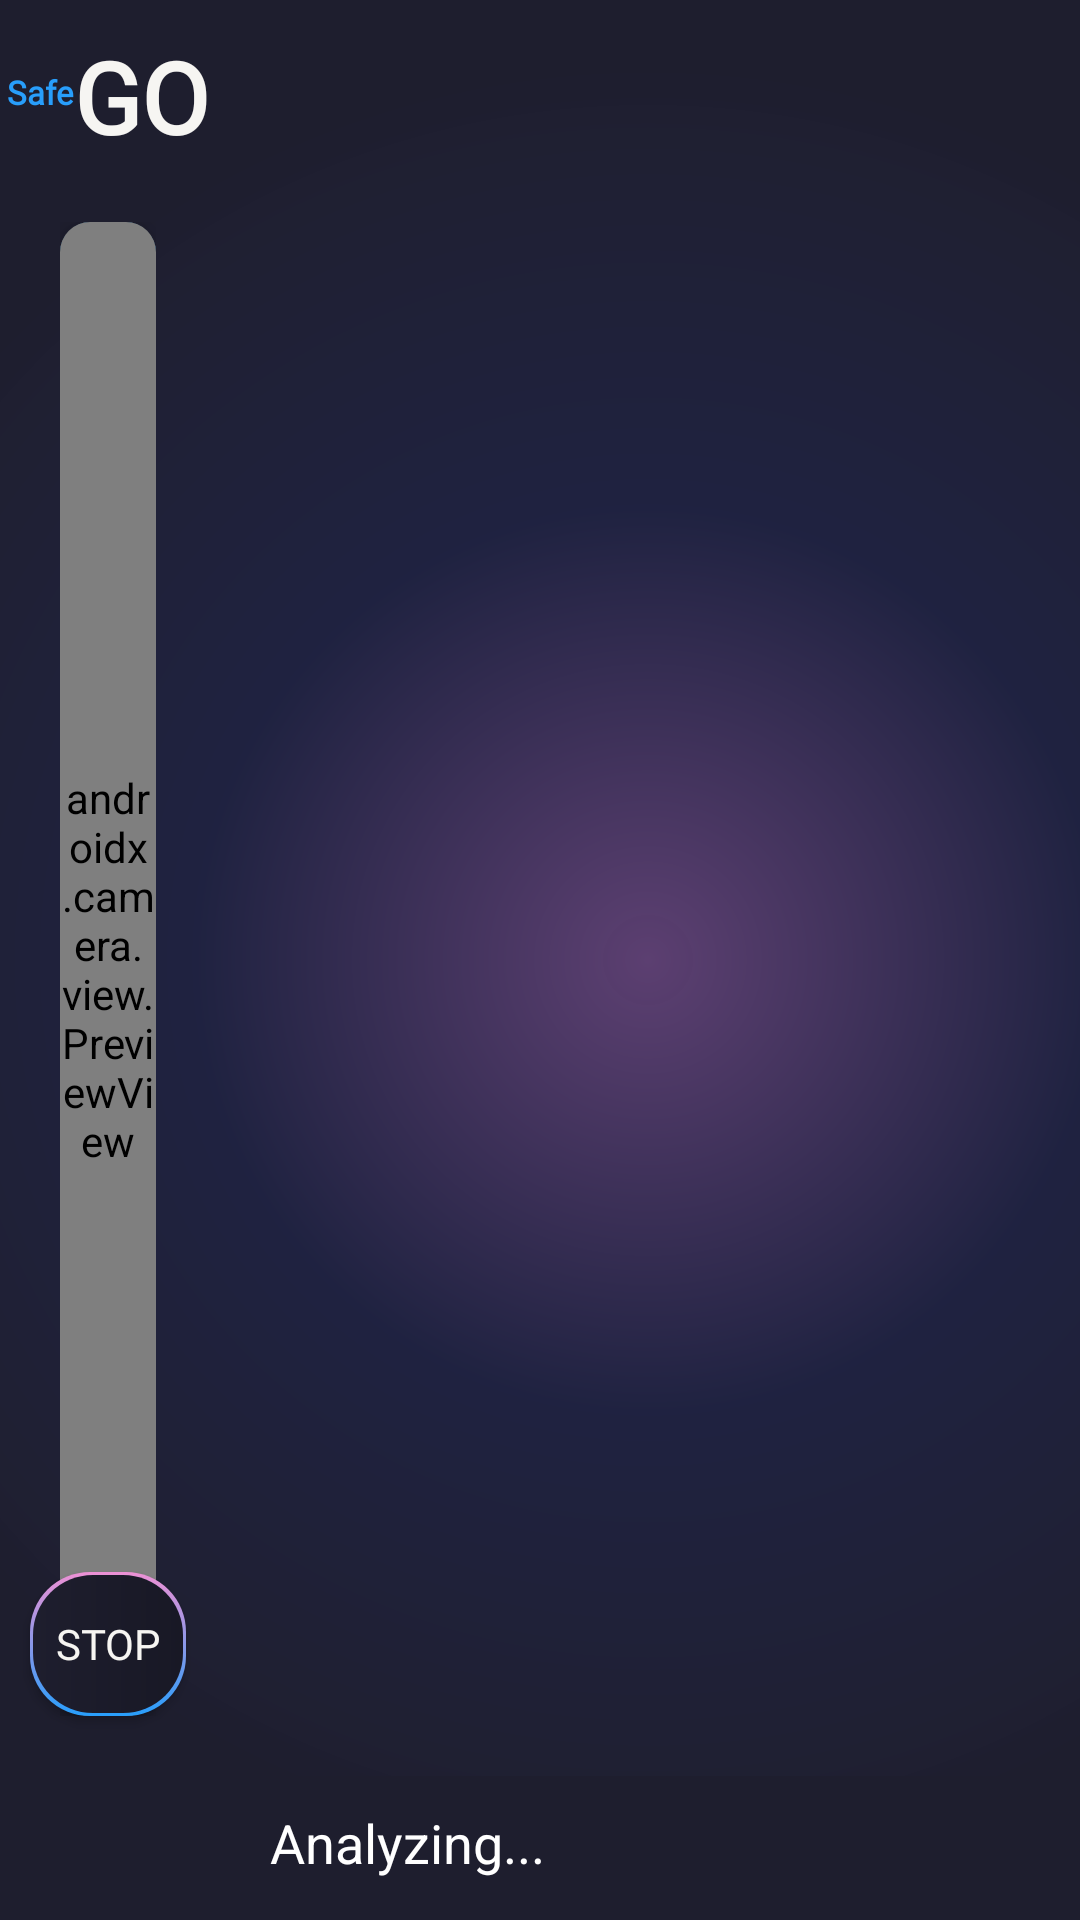

Here is an Android app screen rendered from its layout file. Give the layout XML and the strings, colors and styles it references.
<!-- AndroidManifest.xml: activity theme Theme.Safego -->
<!-- res/layout/activity_journey.xml -->
<?xml version="1.0" encoding="utf-8"?>
<androidx.constraintlayout.widget.ConstraintLayout xmlns:android="http://schemas.android.com/apk/res/android"
    xmlns:app="http://schemas.android.com/apk/res-auto"
    xmlns:tools="http://schemas.android.com/tools"
    android:id="@+id/main"
    android:layout_width="match_parent"
    android:layout_height="match_parent"
    android:background="@drawable/info_fragment_bg"
    tools:context=".ui.journey.JourneyActivity">

    <com.google.android.material.tabs.TabLayout
        android:id="@+id/tabLayout"
        android:layout_width="0dp"
        android:layout_height="wrap_content"
        android:background="@color/primaryDark"
        app:layout_constraintBottom_toBottomOf="parent"
        app:layout_constraintEnd_toEndOf="parent"
        app:layout_constraintStart_toStartOf="@+id/viewPager2"
        app:tabIndicatorColor="@color/secondary"
        app:tabIndicatorHeight="2dp"
        app:tabSelectedTextAppearance="@style/tapSelectTextApp"
        app:tabTextAppearance="@style/tapTextApp"
        tools:ignore="SpeakableTextPresentCheck" />


    <androidx.viewpager2.widget.ViewPager2
        android:id="@+id/viewPager2"
        android:layout_width="0dp"
        android:layout_height="0dp"
        app:layout_constraintBottom_toTopOf="@+id/tabLayout"
        app:layout_constraintEnd_toEndOf="parent"
        app:layout_constraintHorizontal_bias="0.0"
        app:layout_constraintStart_toStartOf="@+id/guideLine"
        app:layout_constraintTop_toTopOf="parent"
        app:layout_constraintVertical_bias="0.0">

    </androidx.viewpager2.widget.ViewPager2>

    <LinearLayout
        android:id="@+id/linearLayout4"
        android:layout_width="wrap_content"
        android:layout_height="wrap_content"
        android:orientation="horizontal"
        app:layout_constraintEnd_toStartOf="@+id/guideLine"
        app:layout_constraintStart_toStartOf="parent"
        app:layout_constraintTop_toTopOf="parent">

        <TextView
            android:id="@+id/Safe"
            android:layout_width="wrap_content"
            android:layout_height="wrap_content"
            android:fontFamily="@font/designer"
            android:text="Safe"
            android:textColor="@color/primary"
            android:textSize="11sp"
            android:textStyle="bold" />

        <TextView
            android:layout_width="wrap_content"
            android:layout_height="wrap_content"
            android:layout_marginTop="10dp"
            android:fontFamily="@font/designer"
            android:text="GO"
            android:textColor="@color/white"
            android:textSize="33sp"
            android:textStyle="bold" />
    </LinearLayout>

    <androidx.constraintlayout.widget.Guideline
        android:id="@+id/guideLine"
        android:layout_width="wrap_content"
        android:layout_height="match_parent"
        android:orientation="vertical"
        app:layout_constraintGuide_percent="0.2" />


    <androidx.constraintlayout.widget.ConstraintLayout
        android:id="@+id/container"
        android:layout_width="0dp"
        android:layout_height="0dp"
        android:layout_margin="20dp"
        android:background="@drawable/preview_card_bg"
        app:layout_constraintBottom_toTopOf="@+id/statusTextView"
        app:layout_constraintEnd_toStartOf="@+id/viewPager2"
        app:layout_constraintStart_toStartOf="parent"
        app:layout_constraintTop_toBottomOf="@+id/linearLayout4">


        <androidx.cardview.widget.CardView
            android:id="@+id/cameraCardView"
            android:layout_width="match_parent"
            android:layout_height="0dp"
            app:cardBackgroundColor="@color/black"
            app:cardCornerRadius="10dp"
            app:cardElevation="5dp"
            app:cardMaxElevation="7dp"
            app:layout_constraintBottom_toBottomOf="parent"
            app:layout_constraintEnd_toEndOf="parent"
            app:layout_constraintHorizontal_bias="0.0"
            app:layout_constraintStart_toStartOf="parent"
            app:layout_constraintTop_toTopOf="parent"
            app:layout_constraintVertical_bias="0.0">

            <androidx.camera.view.PreviewView
            android:id="@+id/viewFinder"
            android:layout_width="match_parent"
            android:layout_height="match_parent"
            app:layout_constraintBottom_toBottomOf="parent"
            app:layout_constraintEnd_toEndOf="parent"
            app:layout_constraintHorizontal_bias="0.0"
            app:layout_constraintStart_toStartOf="parent"
            app:layout_constraintTop_toTopOf="parent"
            app:layout_constraintVertical_bias="0.0" />

        </androidx.cardview.widget.CardView>


    </androidx.constraintlayout.widget.ConstraintLayout>

    <androidx.appcompat.widget.AppCompatButton
        android:id="@+id/endMonitor"
        android:layout_width="0dp"
        android:layout_marginStart="10dp"
        android:layout_marginEnd="10dp"
        android:layout_height="wrap_content"
        android:background="@drawable/start_journey_btn_bg"
        android:fontFamily="@font/designer"
        android:text="Stop"
        android:textColor="@color/white"
        app:layout_constraintBottom_toBottomOf="@+id/container"
        app:layout_constraintEnd_toStartOf="@+id/guideLine"
        app:layout_constraintStart_toStartOf="parent"
        />

    <TextView
        android:id="@+id/statusTextView"
        android:layout_width="200dp"
        android:layout_height="0dp"
        android:layout_alignParentBottom="true"
        android:layout_centerHorizontal="true"
        android:background="#1E1E2E"
        android:padding="10dp"
        android:text="Analyzing..."
        android:textColor="#FFFFFF"
        android:textSize="18sp"
        app:layout_constraintBottom_toBottomOf="parent"
        app:layout_constraintEnd_toEndOf="parent"
        app:layout_constraintStart_toStartOf="parent"
        app:layout_constraintTop_toTopOf="@+id/tabLayout" />


</androidx.constraintlayout.widget.ConstraintLayout>
<!-- resources referenced by this layout -->
<resources>
  <color name="black">#FF000000</color>
  <color name="primary">#289EFB</color>
  <color name="primaryDark">#1E1E2E</color>
  <color name="secondary">#ED91D5</color>
  <color name="white">#F6F5F2</color>
  <!-- drawable info_fragment_bg (drawable) -->
  <?xml version="1.0" encoding="utf-8"?>
  <shape xmlns:android="http://schemas.android.com/apk/res/android">
      <gradient
          android:type="radial"
          android:gradientRadius="900"
          android:centerX="0.6"
          android:centerY="0.5"
          android:startColor="#5C3F71"
          android:centerColor="#FA1F2241"
          android:endColor="@color/primaryDark" />
  </shape>
  <!-- drawable preview_card_bg (drawable) -->
  <?xml version="1.0" encoding="utf-8"?>
  <shape xmlns:android="http://schemas.android.com/apk/res/android">
   <stroke android:color="@color/primary" android:width="0.3dp"/>
      <corners android:radius="10dp"/>
  
  </shape>
  <!-- drawable start_journey_btn_bg (drawable) -->
  <?xml version="1.0" encoding="utf-8"?>
  <layer-list xmlns:android="http://schemas.android.com/apk/res/android">
  
      <item>
          <shape>
              <gradient
                  android:angle="-45"
                  android:startColor="@color/secondary"
                  android:endColor="@color/primary" />
              <corners android:radius="20dp" />
          </shape>
      </item>
  
      <item android:left="1dp" android:top="1dp" android:right="1dp" android:bottom="1dp">
          <shape>
              <gradient android:startColor="@color/primaryDark"
                  android:endColor="#181825"/>
              <corners android:radius="20dp" />
          </shape>
      </item>
  
  </layer-list>
  <style name="tapSelectTextApp" parent="">
          <item name="android:textSize">13sp</item>
          <item name="fontFamily">@font/designer</item>
          <item name="android:textColor">@color/primary</item>
      </style>
  <style name="tapTextApp" parent="">
          <item name="android:textSize">11sp</item>
          <item name="fontFamily">@font/designer</item>
          <item name="android:textColor">@color/third</item>
      </style>
  <style name="Theme.Safego" parent="Base.Theme.Safego" />
  <color name="third">#9FA9B5</color>
  <style name="Base.Theme.Safego" parent="Theme.Material3.DayNight.NoActionBar">
          
          
          <item name="background">@color/primaryDark</item>
          <item name="android:colorSecondary">@color/primary</item>
          <item name="android:navigationBarColor">@color/primaryDark</item>
          <item name="colorOnSurface">@color/primary</item>
          <item name="colorOnSecondaryContainer">@color/black</item>
          <item name="colorSecondary">@color/black</item>
          <item name="colorTertiary">@color/black</item>
          <item name="colorTertiaryContainer">@color/black</item>
          <item name="colorOnTertiaryContainer">@color/black</item>
          <item name="colorError">@color/emergency</item>
          <item name="colorErrorContainer">@color/black</item>
          <item name="colorOnBackground">@color/black</item>
          <item name="colorOnPrimaryContainer">@color/black</item>
          <item name="colorOnPrimary">@color/black</item>
          <item name="colorOnSecondary">@color/black</item>
          <item name="colorOnTertiary">@color/black</item>
  
          <item name="colorPrimary">@color/primary</item>
          <item name="android:textColor">@color/primary</item>
          <item name="android:textColorPrimary">@color/primary</item>
          <item name="android:colorBackground">@color/primaryDark</item>
          <item name="colorSecondaryContainer">@color/primaryDark</item>
          <item name="colorPrimaryDark">@color/primaryDark</item>
          <item name="colorControlActivated">@color/primary</item>
  
  
      </style>
  <color name="emergency">#E24838</color>
</resources>
